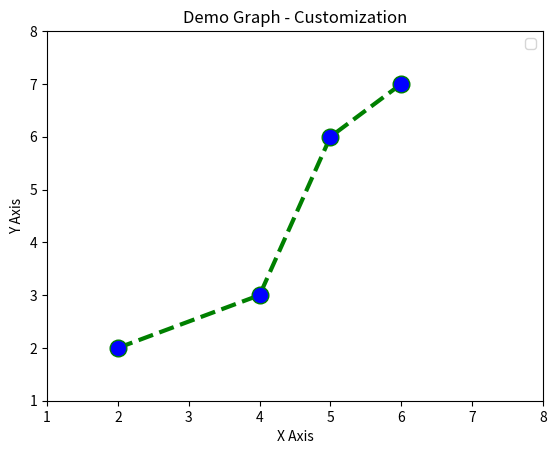

Source code (Python):
import matplotlib.pyplot as plt

x1 = [2, 4, 5, 6]
y1 = [2, 3, 6, 7]

plt.plot(x1, y1, color='green', linestyle='dashed', linewidth=3, marker='o', markerfacecolor='blue', markersize=12)

plt.xlim(1,8)
plt.ylim(1,8)

plt.xlabel('X Axis')

plt.ylabel('Y Axis')

plt.title('Demo Graph - Customization')

plt.legend()

plt.show()